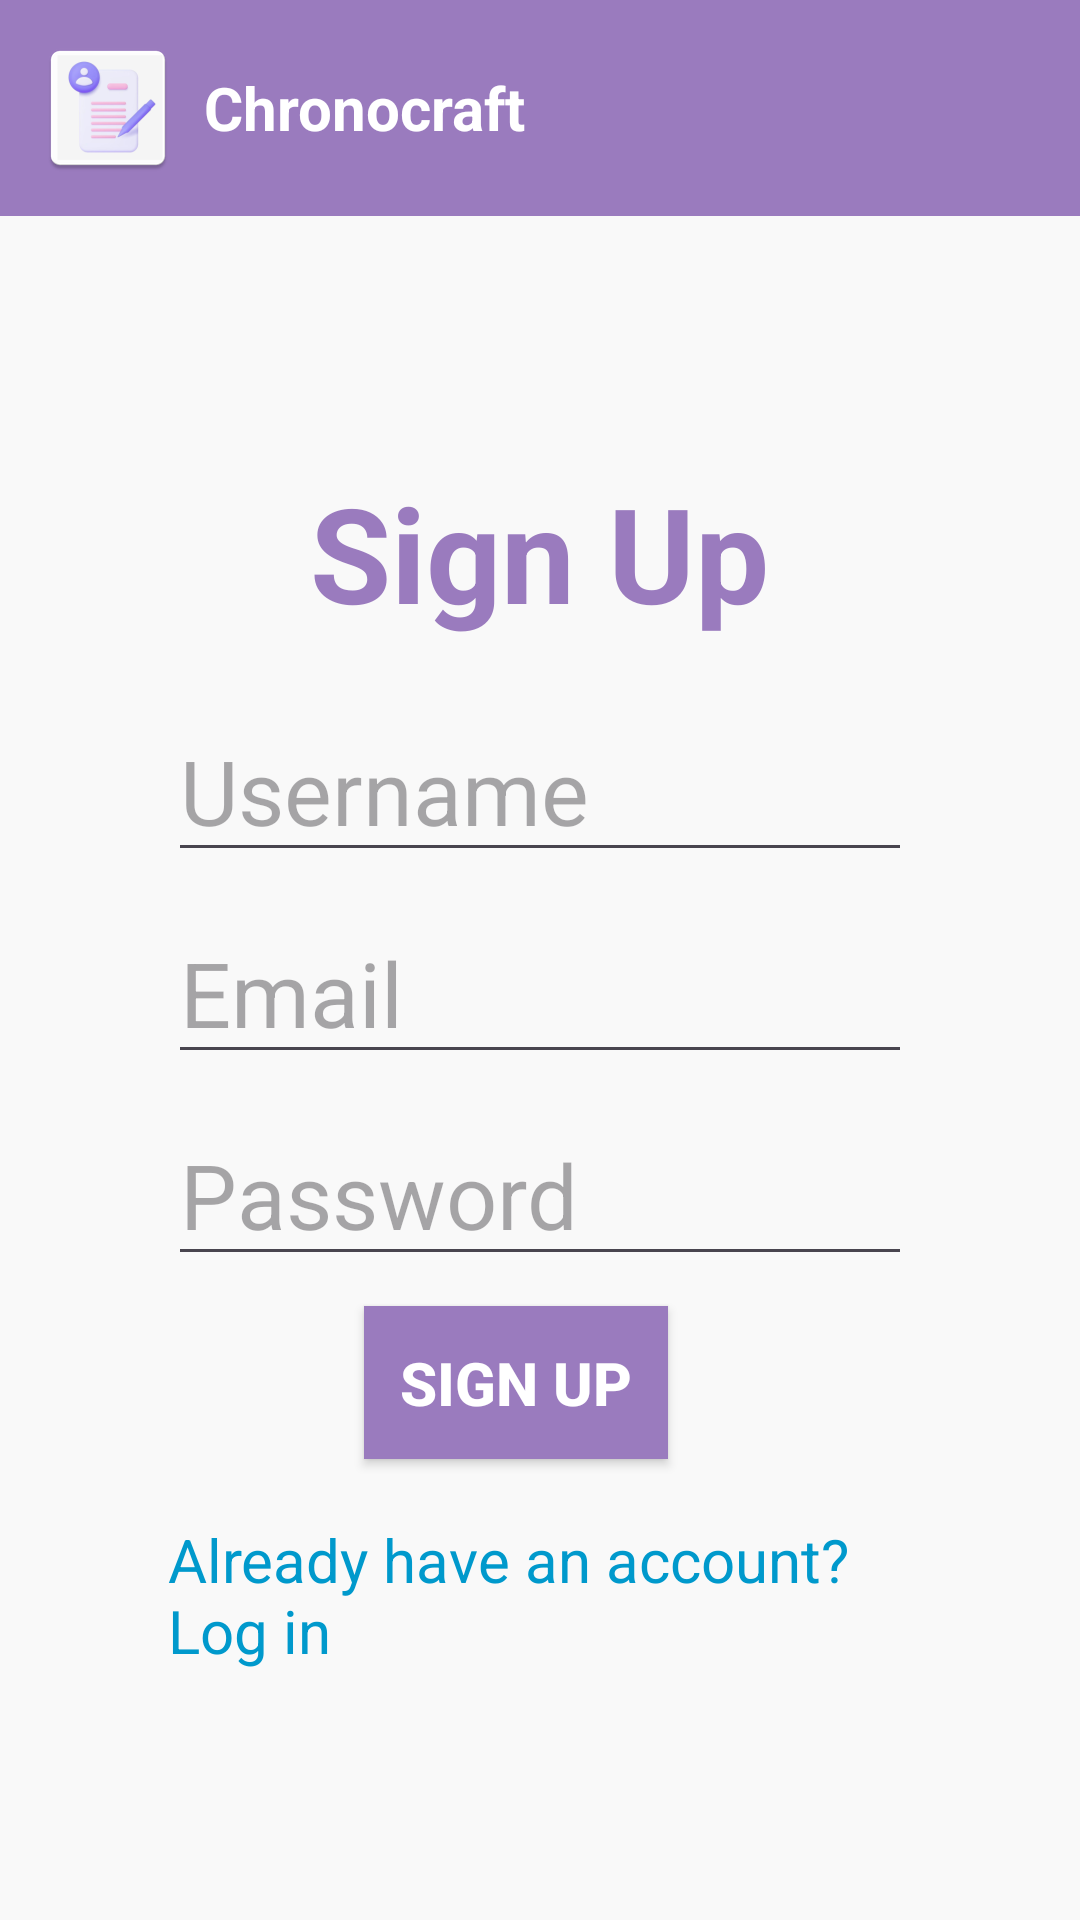

The Android layout XML behind this screen, and the referenced resources:
<!-- AndroidManifest.xml: application theme Theme.Chronocrafttt -->
<!-- res/layout/activity_sign_up.xml -->
<?xml version="1.0" encoding="utf-8"?>
<LinearLayout
    xmlns:android="http://schemas.android.com/apk/res/android"
    android:layout_width="match_parent"
    android:layout_height="match_parent"
    android:orientation="vertical"
    android:background="#F9F9F9">
    <LinearLayout
        android:layout_width="match_parent"
        android:layout_height="wrap_content"
        android:orientation="horizontal"
        android:background="#9A7BBE"
        android:padding="12dp"
        android:gravity="center_vertical"
        android:paddingBottom="20dp">

        
        <ImageView
            android:id="@+id/imgLogo"
            android:layout_width="48dp"
            android:layout_height="48dp"
            android:src="@mipmap/ic_launcher" />

        
        <TextView
            android:id="@+id/tvAppName"
            android:layout_width="wrap_content"
            android:layout_height="wrap_content"
            android:text="Chronocraft"
            android:textSize="20sp"
            android:textStyle="bold"
            android:textColor="@color/white"
            android:layout_marginStart="8dp" />
    </LinearLayout>

   <LinearLayout
       android:layout_width="match_parent"
       android:layout_height="match_parent"
       android:orientation="vertical"
       android:padding="16dp"
       android:gravity="center"
       android:layout_margin="40dp">
    <TextView
        android:id="@+id/tvTitle"
        android:layout_width="wrap_content"
        android:layout_height="wrap_content"
        android:textColor="#9A7BBE"
        android:text="Sign Up"
        android:textSize="44sp"
        android:textStyle="bold"
        android:layout_marginBottom="20dp"/>

     <EditText
        android:id="@+id/etUsername"
        android:layout_width="match_parent"
        android:layout_height="wrap_content"
        android:hint="Username"
         android:textColor="@color/black"
        android:inputType="text"
        android:textSize="30sp"
        android:layout_marginBottom="10dp"/>

     <EditText
        android:id="@+id/etEmail"
        android:layout_width="match_parent"
        android:layout_height="wrap_content"
        android:hint="Email"
        android:textColor="@color/black"
        android:inputType="textEmailAddress"
        android:textSize="30sp"
        android:layout_marginBottom="10dp"/>

     <EditText
        android:id="@+id/etPassword"
        android:layout_width="match_parent"
        android:layout_height="wrap_content"
        android:hint="Password"
        android:inputType="textPassword"
        android:textColor="@color/black"
        android:textSize="30sp"
        android:layout_marginBottom="10dp"/>

       <Button
           android:id="@+id/btnSignUp"
           android:layout_width="wrap_content"
           android:layout_height="wrap_content"
           android:layout_marginEnd="8dp"
           android:background="#9A7BBE"
           android:padding="12dp"
           android:text="Sign Up"
           android:textColor="@color/white"
           android:textSize="20sp"
           android:textStyle="bold"/>

       <TextView
        android:id="@+id/tvLoginRedirect"
        android:layout_width="wrap_content"
        android:layout_height="wrap_content"
        android:text="Already have an account? Log in"
        android:textColor="@android:color/holo_blue_dark"
        android:textSize="20sp"
        android:layout_marginTop="20dp"/>
  </LinearLayout>
</LinearLayout>
<!-- resources referenced by this layout -->
<resources>
  <color name="black">#FF000000</color>
  <color name="white">#FFFFFFFF</color>
  <!-- mipmap ic_launcher: webp bitmap (mipmap-hdpi, 2276 bytes) -->
  <style name="Theme.Chronocrafttt" parent="Base.Theme.Chronocrafttt" />
  <style name="Base.Theme.Chronocrafttt" parent="Theme.Material3.DayNight.NoActionBar">
          <item name="android:windowBackground">@color/white</item>
      </style>
</resources>
